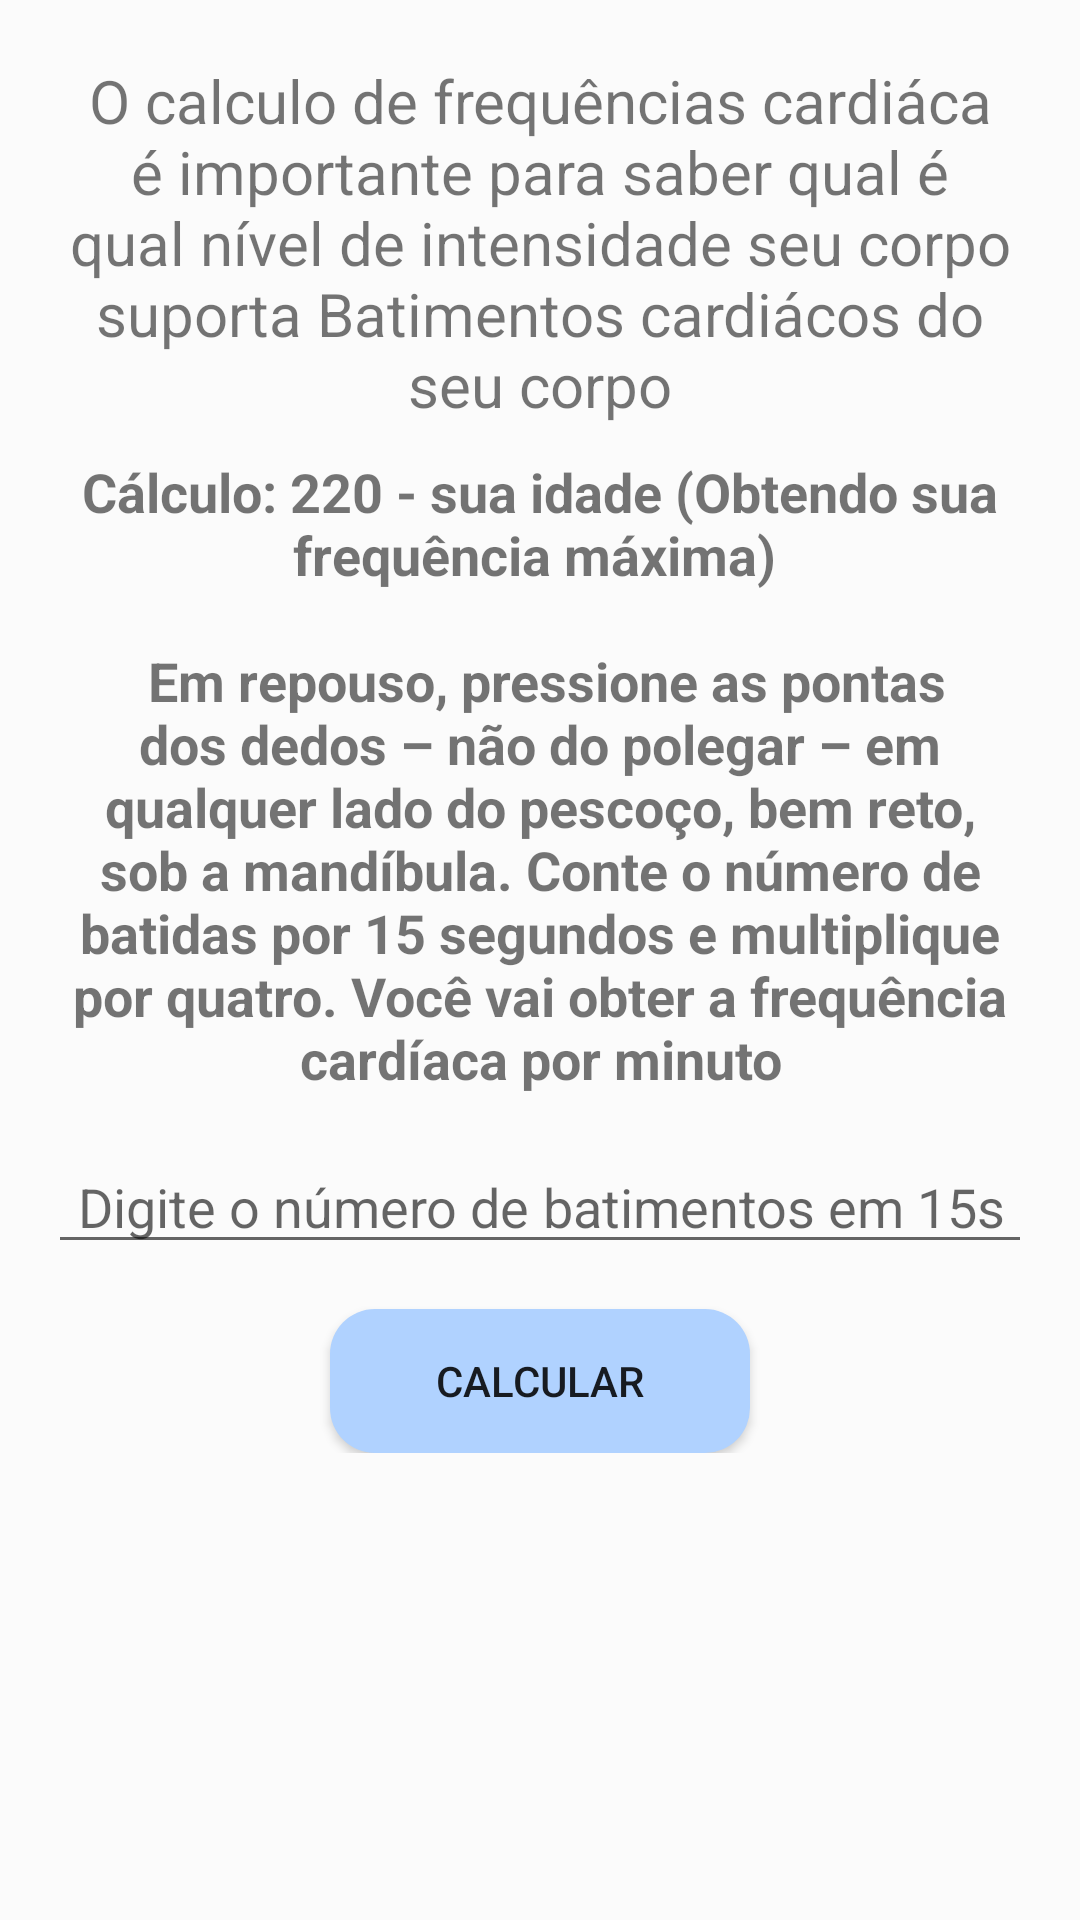

This screen was rendered from an Android layout file. Write that file and the resources it references.
<!-- AndroidManifest.xml: application theme AppTheme -->
<!-- res/layout/activity_cfc.xml -->
<?xml version="1.0" encoding="utf-8"?>
<ScrollView xmlns:android="http://schemas.android.com/apk/res/android"
    xmlns:app="http://schemas.android.com/apk/res-auto"
    xmlns:tools="http://schemas.android.com/tools"
    android:layout_width="match_parent"
    android:layout_height="match_parent"
    android:background="@color/background">

    <androidx.constraintlayout.widget.ConstraintLayout
        android:layout_width="match_parent"
        android:layout_height="match_parent"
        android:padding="20dp"
        tools:context=".activitys.CfcActivity">

        <TextView
            android:id="@+id/meaning"
            style="@style/TextViewMeaningForm"
            android:text="@string/cfc_meaning"
            app:layout_constraintEnd_toEndOf="parent"
            app:layout_constraintStart_toStartOf="parent"
            app:layout_constraintTop_toTopOf="parent" />

        <TextView
            android:id="@+id/calc"
            style="@style/TextViewCalcForm"
            android:text="@string/calc_cfc"
            app:layout_constraintEnd_toEndOf="@id/meaning"
            app:layout_constraintStart_toStartOf="@id/meaning"
            app:layout_constraintTop_toBottomOf="@id/meaning" />

        <EditText
            android:id="@+id/edit_batimentos"
            style="@style/EditTextForm"
            android:layout_width="350dp"
            android:hint="@string/batimentos"
            app:layout_constraintTop_toBottomOf="@id/calc" />

        <Button
            android:id="@+id/button_calc"
            style="@style/ButtonForm"
            android:text="@string/button_calc"
            app:layout_constraintTop_toBottomOf="@id/edit_batimentos"
            android:background="@drawable/bg_button"/>
    </androidx.constraintlayout.widget.ConstraintLayout>
</ScrollView>
<!-- resources referenced by this layout -->
<resources>
  <color name="background">#FBFBFB</color>
  <!-- drawable bg_button (drawable) -->
  <?xml version="1.0" encoding="utf-8"?>
  <shape xmlns:android="http://schemas.android.com/apk/res/android">
  
      <solid
          android:color="#B0D2FF"/>
  
      <corners
          android:radius="15dp" />
  </shape>
  <string name="batimentos">Digite o número de batimentos em 15s</string>
  <string name="button_calc">calcular</string>
  <string name="calc_cfc">Cálculo: 220 - sua idade (Obtendo sua frequência máxima) \n\n Em repouso, pressione as pontas dos dedos – não do polegar – em qualquer lado do pescoço, bem reto, sob a mandíbula. Conte o número de batidas por 15 segundos e multiplique por quatro. Você vai obter a frequência cardíaca por minuto</string>
  <string name="cfc_meaning">O calculo de frequências cardiáca é importante para saber qual é qual nível de intensidade seu corpo suporta Batimentos cardiácos do seu corpo</string>
  <style name="ButtonForm">
          <item name="android:layout_width">140dp</item>
          <item name="android:layout_height">wrap_content</item>
          <item name="android:layout_marginTop">15dp</item>
          <item name="layout_constraintStart_toStartOf">parent</item>
          <item name="layout_constraintEnd_toEndOf">parent</item>
      </style>
  <style name="EditTextForm">
          <item name="android:layout_width">250dp</item>
          <item name="android:layout_height">wrap_content</item>
          <item name="android:layout_marginTop">15dp</item>
          <item name="android:inputType">numberDecimal</item>
          <item name="android:textAlignment">center</item>
          <item name="layout_constraintStart_toStartOf">parent</item>
          <item name="layout_constraintEnd_toEndOf">parent</item>
          <item name="android:maxLength">3</item>
      </style>
  <style name="TextViewCalcForm">
          <item name="android:layout_width">wrap_content</item>
          <item name="android:layout_height">wrap_content</item>
          <item name="android:textSize">18sp</item>
          <item name="android:textStyle">bold</item>
          <item name="android:layout_marginTop">10dp</item>
          <item name="android:textAlignment">center</item>
          <item name="layout_constraintStart_toStartOf">parent</item>
          <item name="layout_constraintEnd_toEndOf">parent</item>
      </style>
  <style name="TextViewMeaningForm">
          <item name="android:layout_width">wrap_content</item>
          <item name="android:layout_height">wrap_content</item>
          <item name="android:textSize">20sp</item>
          <item name="android:textAlignment">center</item>
          <item name="layout_constraintStart_toStartOf">parent</item>
          <item name="layout_constraintEnd_toEndOf">parent</item>
      </style>
  <style name="AppTheme" parent="Theme.AppCompat.Light.DarkActionBar">
          
          <item name="colorPrimary">@color/colorPrimary</item>
          <item name="colorPrimaryDark">@color/colorPrimaryDark</item>
          <item name="colorAccent">@color/colorAccent</item>
      </style>
  <color name="colorPrimary">#6200EE</color>
  <color name="colorPrimaryDark">#3700B3</color>
  <color name="colorAccent">#03DAC5</color>
</resources>
